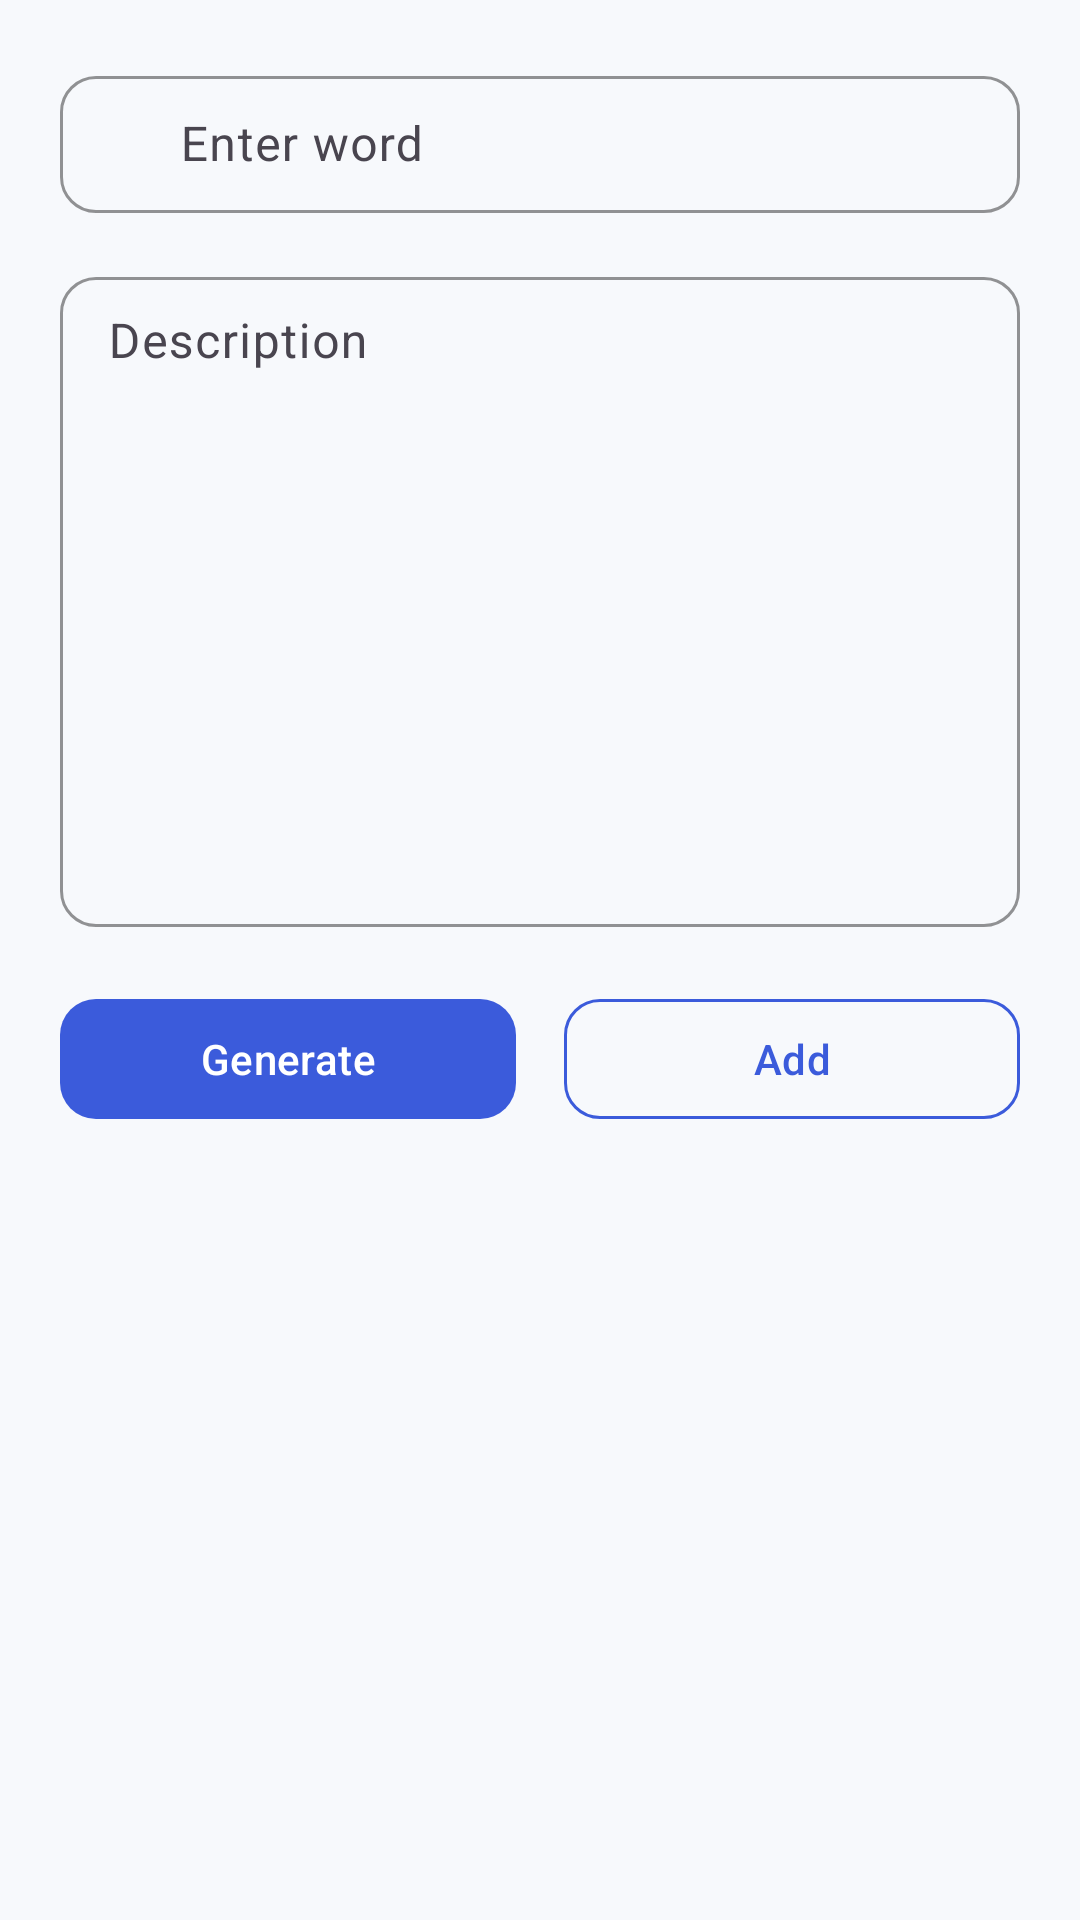

Android layout source for this screen:
<!-- AndroidManifest.xml: application theme Theme.Vocably -->
<!-- res/layout/word_add_sheet_layout.xml -->
<?xml version="1.0" encoding="utf-8"?>
<LinearLayout xmlns:android="http://schemas.android.com/apk/res/android"
    xmlns:app="http://schemas.android.com/apk/res-auto"
    android:layout_width="match_parent"
    android:layout_height="wrap_content"
    android:background="@color/vocably_surface"
    android:orientation="vertical"
    android:padding="20dp">

    <com.google.android.material.textfield.TextInputLayout
        android:id="@+id/txtEnterdWord"
        android:layout_width="match_parent"
        android:layout_height="wrap_content"
        android:hint="Enter word"
        app:boxBackgroundMode="outline"
        app:boxCornerRadiusBottomEnd="12dp"
        app:boxCornerRadiusBottomStart="12dp"
        app:boxCornerRadiusTopEnd="12dp"
        app:boxCornerRadiusTopStart="12dp"
        app:boxStrokeColor="@color/vocably_primary"
        app:startIconDrawable="@drawable/ic_add">

        <com.google.android.material.textfield.TextInputEditText
            android:layout_width="match_parent"
            android:layout_height="wrap_content"
            android:paddingVertical="12dp"
            android:paddingStart="40dp" />

    </com.google.android.material.textfield.TextInputLayout>

    <com.google.android.material.textfield.TextInputLayout
        android:id="@+id/txtEnterdDescription"
        android:layout_width="match_parent"
        android:layout_height="wrap_content"
        android:layout_marginTop="16dp"
        app:boxBackgroundMode="outline"
        app:boxCornerRadiusBottomEnd="12dp"
        app:boxCornerRadiusBottomStart="12dp"
        app:boxCornerRadiusTopEnd="12dp"
        app:boxCornerRadiusTopStart="12dp"
        app:boxStrokeColor="@color/vocably_primary">

        <com.google.android.material.textfield.TextInputEditText
            android:layout_width="match_parent"
            android:layout_height="wrap_content"
            android:gravity="top"
            android:hint="Description"
            android:lines="10"
            android:paddingVertical="12dp" />

    </com.google.android.material.textfield.TextInputLayout>

    <LinearLayout
        android:layout_width="match_parent"
        android:layout_height="wrap_content"
        android:layout_marginTop="20dp"
        android:gravity="center"
        android:weightSum="2">

        <com.google.android.material.button.MaterialButton
            android:id="@+id/btnGenerateDescription"
            style="@style/Widget.Material3.Button"
            android:layout_width="0dp"
            android:layout_height="wrap_content"
            android:layout_marginEnd="8dp"
            android:layout_weight="1"
            android:text="Generate"
            app:backgroundTint="@color/vocably_primary"
            app:cornerRadius="12dp" />

        <com.google.android.material.button.MaterialButton
            android:id="@+id/btnAddWord"
            style="@style/Widget.Material3.Button.OutlinedButton"
            android:layout_width="0dp"
            android:layout_height="wrap_content"
            android:layout_marginStart="8dp"
            android:layout_weight="1"
            android:text="Add"
            app:cornerRadius="12dp"
            app:strokeColor="@color/vocably_primary"
            app:strokeWidth="1dp" />

    </LinearLayout>

</LinearLayout>
<!-- resources referenced by this layout -->
<resources>
  <color name="vocably_primary">#3B5BDB</color>
  <color name="vocably_surface">#F7F9FC</color>
  <style name="Theme.Vocably" parent="Base.Theme.Vocably" />
  <style name="Base.Theme.Vocably" parent="Theme.Material3.DayNight.NoActionBar">
          <item name="colorPrimary">@color/vocably_primary</item>
          <item name="colorPrimaryContainer">@color/vocably_primary_dark</item>
          <item name="colorOnPrimary">@color/white</item>
          <item name="colorSecondary">@color/vocably_secondary</item>
          <item name="colorOnSecondary">@color/vocably_text_primary</item>
          <item name="colorSurface">@color/vocably_surface</item>
          <item name="colorOnSurface">@color/vocably_text_primary</item>
          <item name="android:windowBackground">@color/vocably_surface</item>
          <item name="android:textColor">@color/vocably_text_primary</item>
      </style>
  <color name="vocably_primary_dark">#2C448F</color>
  <color name="white">#FFFFFFFF</color>
  <color name="vocably_secondary">#FFB703</color>
  <color name="vocably_text_primary">#0F172A</color>
</resources>
